Run: headless pygame with SDL's dummy video driver; simulated clock (each Clock.tick advances the game by its frame time, no real sleeping); random seed 0; keys injected as events and as key.get_pressed() state; no mouse input.
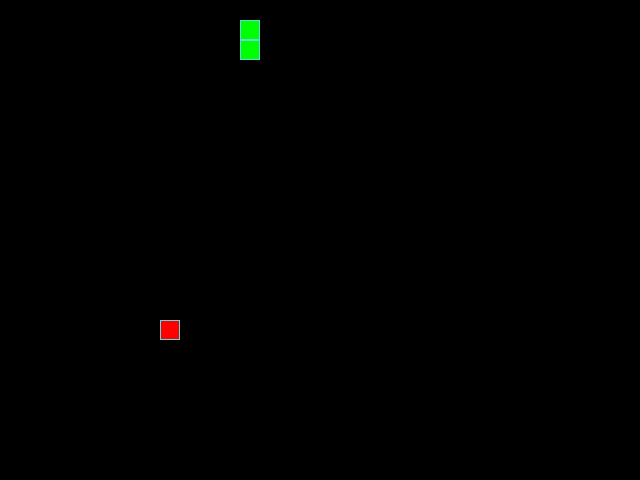
Frame 1 of 4 · flips 1–60 · no input
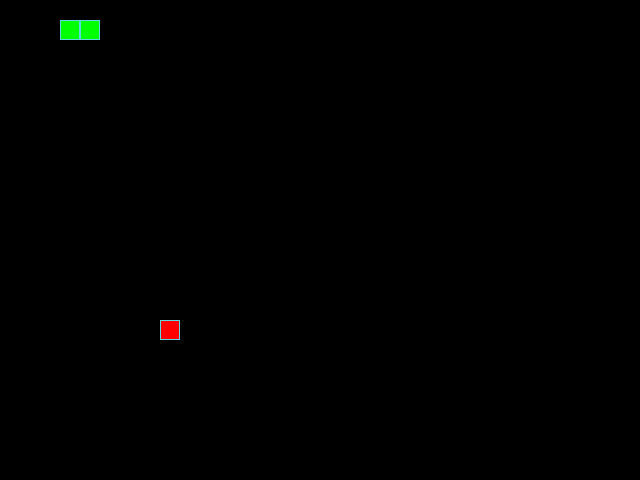
Frame 2 of 4 · flips 61–180 · tapped SPACE, RETURN · held RIGHT (→), D
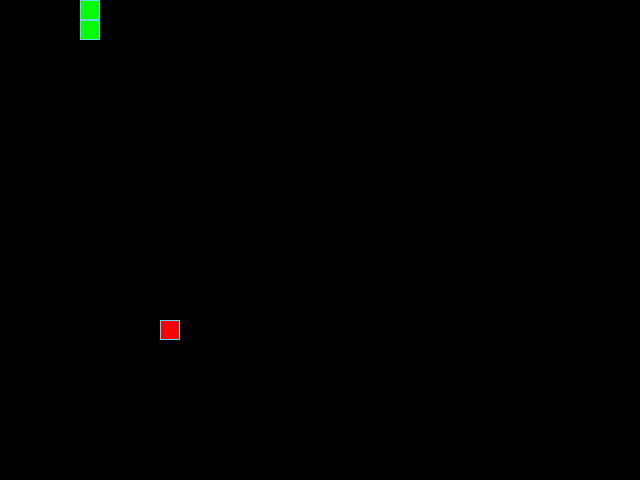
Frame 3 of 4 · flips 181–300 · held DOWN (↓), S
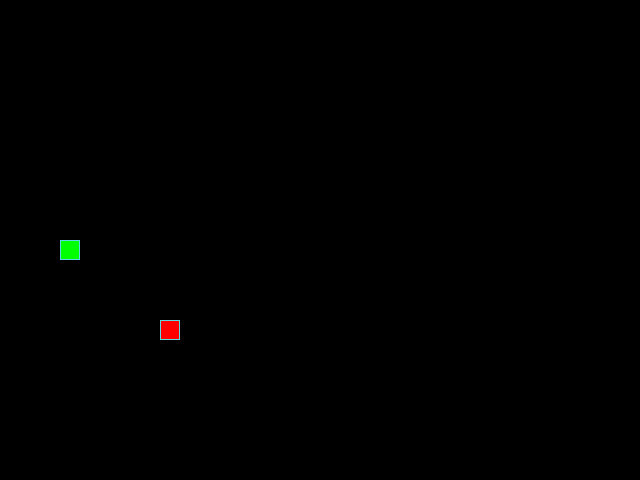
Frame 4 of 4 · flips 301–420 · held LEFT (←), A, UP (↑), W

The pygame program that drew these frames:

from random import choice, randint

import pygame

# Константы для размеров поля и сетки:
SCREEN_WIDTH, SCREEN_HEIGHT = 640, 480
GRID_SIZE = 20
GRID_WIDTH = SCREEN_WIDTH // GRID_SIZE
GRID_HEIGHT = SCREEN_HEIGHT // GRID_SIZE

# Направления движения:
UP = (0, -1)
DOWN = (0, 1)
LEFT = (-1, 0)
RIGHT = (1, 0)

# Цвет фона - черный:
BOARD_BACKGROUND_COLOR = (0, 0, 0)

# Цвет границы ячейки
BORDER_COLOR = (93, 216, 228)

# Цвет яблока
APPLE_COLOR = (255, 0, 0)

# Цвет змейки
SNAKE_COLOR = (0, 255, 0)

# Скорость движения змейки:
SPEED = 20

# Настройка игрового окна:
screen = pygame.display.set_mode((SCREEN_WIDTH, SCREEN_HEIGHT), 0, 32)

# Заголовок окна игрового поля:
pygame.display.set_caption('Змейка')

# Настройка времени:
clock = pygame.time.Clock()


class GameObject:
    """Основной объект"""

    def __init__(self) -> None:
        self.position = ((SCREEN_HEIGHT // 2), (SCREEN_HEIGHT // 2))
        self.body_color = None

    def draw(self):
        """Метод отрисовки объектов"""
        pass


class Apple(GameObject):
    """Класс 'Apple' наследуется от основного"""

    def __init__(self):
        super().__init__()
        self.position = (((randint(0, (SCREEN_HEIGHT - GRID_SIZE)
                                   // GRID_SIZE)) * GRID_SIZE),
                         ((randint(0, (SCREEN_HEIGHT - GRID_SIZE)
                                   // GRID_SIZE)) * GRID_SIZE))
        self.body_color = APPLE_COLOR

    def draw(self):
        """Метод отрисовки объекта класса 'Apple' на экране"""
        rect = pygame.Rect(self.position, (GRID_SIZE, GRID_SIZE))
        pygame.draw.rect(screen, self.body_color, rect)
        pygame.draw.rect(screen, BORDER_COLOR, rect, 1)

    # Устанавливает новую позицию яблока
    @staticmethod
    def randomize_position(snake=None):
        """
        Статичный метод для рандомизации нового
        местоположения объекта 'Apple' на экране
        """
        position = snake[0]
        while position in snake:
            position = (((randint(0, (SCREEN_HEIGHT - GRID_SIZE)
                                  // GRID_SIZE)) * GRID_SIZE),
                        ((randint(0, (SCREEN_HEIGHT - GRID_SIZE)
                                  // GRID_SIZE)) * GRID_SIZE))
        return position


class Snake(GameObject):
    """Класс 'Snake' наследуется от основного"""

    def __init__(self):
        super().__init__()
        self.positions = [((SCREEN_HEIGHT // 2), (SCREEN_HEIGHT // 2))]
        self.last = None
        self.body_color = SNAKE_COLOR
        self.direction = choice([UP, DOWN, LEFT, RIGHT])
        self.length = 1

    @staticmethod
    def get_head_position(position, direction):
        """
        Статичный метод для определения положения головы 'змеи'
        на экране в зависимости от направления движения
        """
        # Оси абцисс и ординат для определения координат головы
        x = position[0][0] + (direction[0] * GRID_SIZE)
        y = position[0][1] + (direction[1] * GRID_SIZE)
        if x < 0:
            x += SCREEN_WIDTH
        elif x >= SCREEN_WIDTH:
            x -= SCREEN_WIDTH

        if y < 0:
            y += SCREEN_HEIGHT
        elif y >= SCREEN_HEIGHT:
            y -= SCREEN_HEIGHT

        head_position = (x, y)
        return head_position

    @property
    def update_direction(self):
        """Обновление направления движения объекта класса 'Snake'"""
        return choice([UP, DOWN, LEFT, RIGHT])

    def reset(self):
        """Метод сброса объекта класса 'Snake' в исходное состояние"""
        while self.length > 0:
            self.last = self.positions[self.length - 1]
            self.positions.pop(self.length - 1)
            self.draw()
            self.length -= 1

        self.positions.insert(0, ((SCREEN_HEIGHT // 2), (SCREEN_HEIGHT // 2)))
        self.direction = self.update_direction
        self.length = 1

    def draw(self):
        """Метод для отрисовки объекта класса 'Snake' на экране"""
        if len(self.positions) > 0:
            for position in self.positions[:-1]:
                rect = (pygame.Rect(position, (GRID_SIZE, GRID_SIZE)))
                pygame.draw.rect(screen, self.body_color, rect)
                pygame.draw.rect(screen, BORDER_COLOR, rect, 1)

    # Отрисовка головы змейки
            head_rect = pygame.Rect(self.positions[0], (GRID_SIZE, GRID_SIZE))
            pygame.draw.rect(screen, self.body_color, head_rect)
            pygame.draw.rect(screen, BORDER_COLOR, head_rect, 1)

# Затирание последнего сегмента
        if self.last:
            last_rect = pygame.Rect(self.last, (GRID_SIZE, GRID_SIZE))
            pygame.draw.rect(screen, BOARD_BACKGROUND_COLOR, last_rect)

    def move(self, head_pos, apple_pos):
        """Метод обновляет позицию объекта класса 'Snake'"""
        if head_pos == apple_pos:
            self.positions.insert(0, head_pos)
            self.last = None
            self.length += 1

        elif head_pos in self.positions:
            self.reset()

        else:
            self.positions.insert(0, head_pos)
            self.last = self.positions[self.length]
            self.positions.pop(self.length)


def handle_keys(game_object):
    """Метод обработки входящих нажатий"""
    for event in pygame.event.get():
        if event.type == pygame.QUIT:
            pygame.quit()
            raise SystemExit

        elif event.type == pygame.KEYDOWN:
            if (event.key == pygame.K_UP or event.key == pygame.K_w
                    and game_object.direction != DOWN):
                game_object.direction = UP

            elif (event.key == pygame.K_DOWN or event.key == pygame.K_s
                    and game_object.direction != UP):
                game_object.direction = DOWN

            elif (event.key == pygame.K_LEFT or event.key == pygame.K_a
                    and game_object.direction != RIGHT):
                game_object.direction = LEFT

            elif (event.key == pygame.K_RIGHT or event.key == pygame.K_d
                    and game_object.direction != LEFT):
                game_object.direction = RIGHT
            elif (event.key == pygame.K_ESCAPE):
                game_object.reset()


def main():
    """Основная функция кода"""
    # Инициализация PyGame:
    pygame.init()
    # Тут нужно создать экземпляры классов.
    apple = Apple()
    snake = Snake()

    while True:
        clock.tick(SPEED)
        apple.draw()
        snake.draw()
        pygame.display.update()
        handle_keys(snake)

        head_pos = snake.get_head_position(snake.positions, snake.direction)
        snake.move(head_pos, apple.position)
        if head_pos == apple.position:
            apple.position = apple.randomize_position(snake.positions)


if __name__ == '__main__':
    main()
